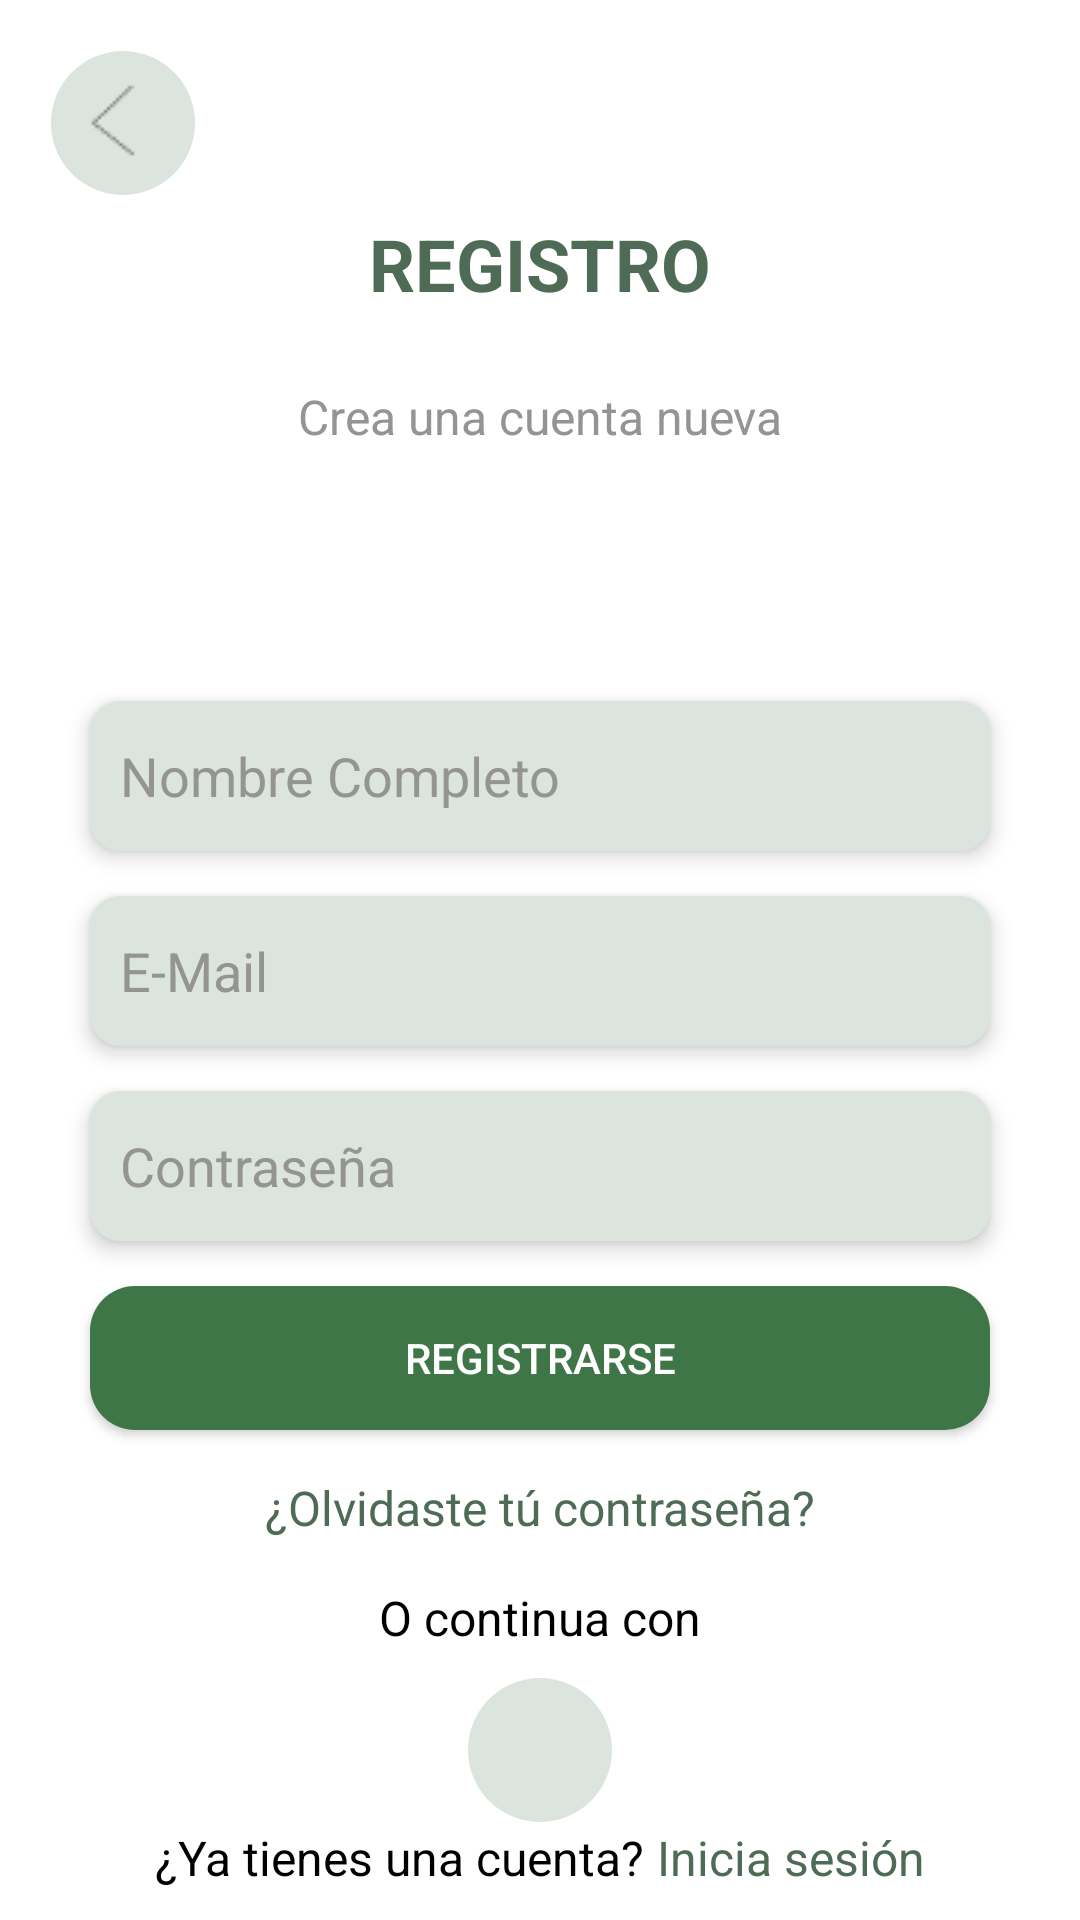

Here is an Android app screen rendered from its layout file. Give the layout XML and the strings, colors and styles it references.
<!-- AndroidManifest.xml: application theme Theme.EduPlanner -->
<!-- res/layout/activity_register.xml -->
<?xml version="1.0" encoding="utf-8"?>
<androidx.constraintlayout.widget.ConstraintLayout xmlns:android="http://schemas.android.com/apk/res/android"
    xmlns:app="http://schemas.android.com/apk/res-auto"
    xmlns:tools="http://schemas.android.com/tools"
    android:id="@+id/main"
    android:background="@color/white"
    android:layout_width="match_parent"
    android:layout_height="match_parent"
    tools:context=".ui.register.RegisterActivity">

    <ImageButton
        android:id="@+id/Boton1"
        android:layout_width="50dp"
        android:layout_height="50dp"
        android:background="@drawable/boton_redondo"
        app:layout_constraintTop_toTopOf="parent"
        app:layout_constraintStart_toStartOf="parent"
        android:layout_margin="16dp"
        android:src="@drawable/atras"
        />

    <TextView
        android:id="@+id/tvRegistro"
        android:layout_width="wrap_content"
        android:layout_height="wrap_content"
        android:text="REGISTRO"
        android:textAppearance="@style/TextAppearance.AppCompat.Medium"
        android:textColor="#4E6B56"
        android:textSize="24sp"
        android:textStyle="bold"
        android:layout_marginTop="75dp"
        app:layout_constraintEnd_toEndOf="parent"
        app:layout_constraintStart_toStartOf="parent"
        app:layout_constraintTop_toTopOf="parent"
        app:layout_constraintBottom_toTopOf="@id/tvCreaCuenta"

        app:layout_constraintVertical_bias="0.13" />

    <TextView
        android:id="@+id/tvCreaCuenta"
        android:layout_width="wrap_content"
        android:layout_height="wrap_content"
        android:layout_gravity="center"
        android:layout_marginTop="24dp"
        android:text="Crea una cuenta nueva"
        android:textColor="#949494"
        android:textSize="16sp"
        app:layout_constraintEnd_toEndOf="parent"
        app:layout_constraintStart_toStartOf="parent"
        app:layout_constraintBottom_toTopOf="@id/camponombre"
        app:layout_constraintTop_toBottomOf="@+id/tvRegistro" />

    <androidx.appcompat.widget.AppCompatEditText
        android:id="@+id/camponombre"
        android:layout_width="300dp"
        android:layout_height="50dp"
        android:layout_marginTop="84dp"
        android:background="@drawable/campos_stylos"
        android:elevation="4dp"
        android:hint="Nombre Completo"
        android:inputType="textEmailAddress"
        android:maxLines="1"
        android:paddingStart="10dp"
        android:textColorHint="#949494"
        android:textColor="#000000"
        app:layout_constraintEnd_toEndOf="parent"
        app:layout_constraintStart_toStartOf="parent"
        app:layout_constraintTop_toBottomOf="@id/tvCreaCuenta" />

    <androidx.appcompat.widget.AppCompatEditText
        android:id="@+id/campoemail"
        android:layout_width="300dp"
        android:layout_height="50dp"
        android:layout_marginTop="15dp"
        android:background="@drawable/campos_stylos"
        android:elevation="4dp"
        android:hint="E-Mail"
        android:inputType="textEmailAddress"
        android:maxLines="1"
        android:paddingStart="10dp"
        android:textColorHint="#949494"
        android:textColor="#000000"
        app:layout_constraintEnd_toEndOf="parent"
        app:layout_constraintStart_toStartOf="parent"
        app:layout_constraintBottom_toTopOf="@id/campocontraseña"
        app:layout_constraintTop_toBottomOf="@id/camponombre" />

    <androidx.appcompat.widget.AppCompatEditText
        android:id="@+id/campocontraseña"
        android:layout_width="300dp"
        android:layout_height="50dp"
        android:layout_marginTop="15dp"
        android:background="@drawable/campos_stylos"
        android:elevation="4dp"
        android:hint="Contraseña"
        android:inputType="textEmailAddress"
        android:maxLines="1"
        android:paddingStart="10dp"
        android:textColorHint="#949494"
        app:layout_constraintEnd_toEndOf="parent"
        android:textColor="#000000"
        app:layout_constraintStart_toStartOf="parent"
        app:layout_constraintBottom_toTopOf="@id/botonregistro"
        app:layout_constraintTop_toBottomOf="@id/campoemail" />

    <androidx.appcompat.widget.AppCompatButton
        android:id="@+id/botonregistro"
        android:layout_width="300dp"
        android:layout_height="wrap_content"
        android:layout_marginTop="15dp"
        android:background="@drawable/botonestylo"
        android:text="Registrarse"
        android:textColor="@color/white"
        app:layout_constraintEnd_toEndOf="parent"
        app:layout_constraintStart_toStartOf="parent"
        app:layout_constraintTop_toBottomOf="@id/campocontraseña"
        app:layout_constraintBottom_toTopOf="@id/tvOlvidaste_contraseña"
        />

    <TextView
        android:id="@+id/tvOlvidaste_contraseña"
        android:layout_width="wrap_content"
        android:layout_height="wrap_content"
        android:layout_gravity="center"
        android:layout_marginTop="15dp"
        android:text="¿Olvidaste tú contraseña?"
        android:textColor="#4E6B56"
        android:textSize="16sp"
        app:layout_constraintEnd_toEndOf="parent"
        app:layout_constraintStart_toStartOf="parent"
        app:layout_constraintTop_toBottomOf="@id/botonregistro"
        app:layout_constraintBottom_toTopOf="@id/tvContinua_con"
        />

    <TextView
        android:id="@+id/tvContinua_con"
        android:layout_width="wrap_content"
        android:layout_height="wrap_content"
        android:layout_gravity="center"
        android:layout_marginTop="15dp"
        android:text="O continua con"
        android:textColor="#000000"
        android:textSize="16sp"
        app:layout_constraintEnd_toEndOf="parent"
        app:layout_constraintStart_toStartOf="parent"
        app:layout_constraintBottom_toTopOf="@id/Botongoogle"
        app:layout_constraintTop_toBottomOf="@id/tvOlvidaste_contraseña"
        />

    <ImageButton
        android:id="@+id/Botongoogle"
        android:layout_width="50dp"
        android:layout_height="50dp"
        android:layout_marginTop="15dp"
        android:background="@drawable/boton_redondo"
        android:scaleType="fitCenter"
        android:src="@drawable/google1"
        app:layout_constraintEnd_toEndOf="parent"
        app:layout_constraintStart_toStartOf="parent"
        app:layout_constraintBottom_toTopOf="@id/textoInicio_sesion"
        app:layout_constraintTop_toTopOf="@id/tvContinua_con"
        />

    <androidx.constraintlayout.widget.ConstraintLayout
        android:id="@+id/textoInicio_sesion"
        android:layout_width="wrap_content"
        android:layout_height="wrap_content"
        android:layout_marginBottom="10dp"
        app:layout_constraintTop_toBottomOf="@id/Botongoogle"
        app:layout_constraintBottom_toBottomOf="parent"
        app:layout_constraintEnd_toEndOf="parent"
        app:layout_constraintStart_toStartOf="parent">
        <TextView
            android:id="@+id/tvYa_cuenta"
            android:layout_width="wrap_content"
            android:layout_height="wrap_content"
            android:layout_gravity="center"
            android:text="¿Ya tienes una cuenta? "
            android:textColor="#000000"
            android:textSize="16sp"
            app:layout_constraintBottom_toBottomOf="parent"
            app:layout_constraintStart_toStartOf="parent"
            app:layout_constraintTop_toTopOf="parent"
            app:layout_constraintEnd_toStartOf="@id/tvInicia_sesion"
            />

        <TextView
            android:id="@+id/tvInicia_sesion"
            android:layout_width="wrap_content"
            android:layout_height="wrap_content"
            android:layout_gravity="center"
            android:text="Inicia sesión"
            android:textColor="#4E6B56"
            android:textSize="16sp"
            app:layout_constraintBottom_toBottomOf="parent"
            app:layout_constraintEnd_toEndOf="parent"
            app:layout_constraintTop_toTopOf="parent"
            app:layout_constraintStart_toEndOf="@id/tvYa_cuenta"
            />
    </androidx.constraintlayout.widget.ConstraintLayout>


</androidx.constraintlayout.widget.ConstraintLayout>
<!-- resources referenced by this layout -->
<resources>
  <color name="white">#FFFFFFFF</color>
  <!-- drawable atras: png bitmap (drawable, 413 bytes) -->
  <!-- drawable boton_redondo (drawable) -->
  <?xml version="1.0" encoding="utf-8"?>
  
  <shape xmlns:android="http://schemas.android.com/apk/res/android">
      <solid android:color="#DBE4DD"/>
      <corners android:radius="100dp"/>
      <stroke android:color="#0000" android:width="2dp"/>
  </shape>
  <!-- drawable botonestylo (drawable) -->
  <?xml version="1.0" encoding="utf-8"?>
  
  <shape xmlns:android="http://schemas.android.com/apk/res/android"
      android:shape="rectangle">
      <corners
          android:topLeftRadius="15dp"
          android:topRightRadius="15dp"
          android:bottomLeftRadius="15dp"
          android:bottomRightRadius="15dp"
          />
      <solid
          android:color="#3E7648"
          />
  </shape>
  <!-- drawable campos_stylos (drawable) -->
  <?xml version="1.0" encoding="utf-8"?>
  
  <shape xmlns:android="http://schemas.android.com/apk/res/android"
      android:shape="rectangle">
      <corners
          android:topLeftRadius="10dp"
          android:topRightRadius="10dp"
          android:bottomLeftRadius="10dp"
          android:bottomRightRadius="10dp"
          />
      <solid
          android:color="#DBE4DD"
          />
  
  </shape>
  <style name="Theme.EduPlanner" parent="Theme.MaterialComponents.DayNight.DarkActionBar">
          
          
          <item name="windowActionBar">false</item>
          <item name="windowNoTitle">true</item>
      </style>
</resources>
